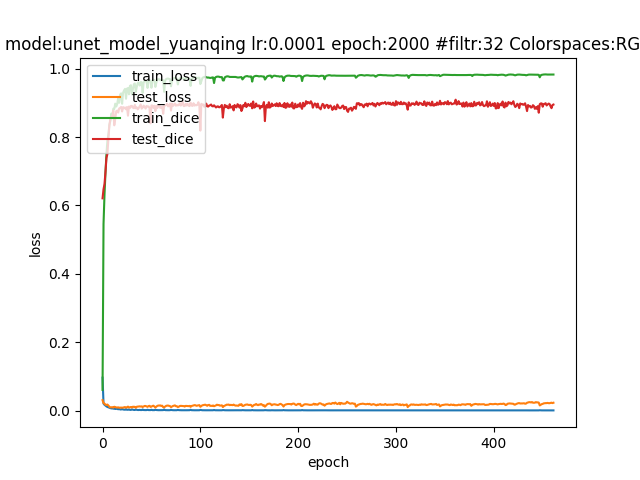

Values plotted in this chart, from the file beside it:
epoch; dice_coef; loss; precision; recall; val_dice_coef; val_loss; val_precision; val_recall
0; 0.06067; 0.09654; 0.2477; 0.06549; 0.6208; 0.03069; 0.6213; 0.6549
1; 0.5457; 0.02075; 0.8064; 0.4476; 0.6475; 0.02182; 0.7911; 0.5838
2; 0.6319; 0.01714; 0.8145; 0.5456; 0.6627; 0.02062; 0.8299; 0.5764
3; 0.6958; 0.01479; 0.8232; 0.6295; 0.6981; 0.01734; 0.8129; 0.6502
4; 0.751; 0.0125; 0.8399; 0.6988; 0.7392; 0.01662; 0.7912; 0.7219
5; 0.7892; 0.01074; 0.8568; 0.7463; 0.7507; 0.01784; 0.7809; 0.7351
6; 0.8072; 0.009656; 0.8652; 0.7696; 0.7959; 0.01485; 0.8615; 0.7611
7; 0.8361; 0.008411; 0.8823; 0.8036; 0.8342; 0.01129; 0.8083; 0.877
8; 0.8473; 0.007648; 0.8896; 0.8177; 0.8535; 0.009574; 0.8573; 0.8559
9; 0.8686; 0.006467; 0.9007; 0.8442; 0.8592; 0.009929; 0.8559; 0.8728
10; 0.8602; 0.00702; 0.8993; 0.833; 0.8592; 0.01013; 0.8739; 0.851
11; 0.8828; 0.005748; 0.9106; 0.8621; 0.8774; 0.008842; 0.8816; 0.8789
12; 0.882; 0.005854; 0.9086; 0.8618; 0.8343; 0.01131; 0.8722; 0.8179
13; 0.8976; 0.00493; 0.9198; 0.8803; 0.8535; 0.01056; 0.8572; 0.8552
14; 0.8892; 0.005413; 0.9151; 0.8713; 0.8756; 0.009362; 0.891; 0.8712
15; 0.8967; 0.005147; 0.9221; 0.8784; 0.8774; 0.009131; 0.8788; 0.8844
16; 0.9146; 0.004038; 0.9322; 0.9005; 0.8716; 0.009688; 0.8845; 0.8701
17; 0.9002; 0.005022; 0.9259; 0.882; 0.8835; 0.00875; 0.8838; 0.8916
18; 0.9242; 0.003557; 0.9415; 0.9102; 0.8852; 0.008949; 0.8913; 0.8841
19; 0.9277; 0.003366; 0.9443; 0.9143; 0.8879; 0.008863; 0.8929; 0.8893
20; 0.8974; 0.0052; 0.925; 0.8784; 0.8747; 0.008698; 0.8732; 0.8872
21; 0.9293; 0.003311; 0.9457; 0.9162; 0.8875; 0.008786; 0.8795; 0.8996
22; 0.9365; 0.002941; 0.9517; 0.9243; 0.884; 0.009905; 0.8831; 0.8939
23; 0.9408; 0.00276; 0.9555; 0.9291; 0.8864; 0.01041; 0.8764; 0.9013
24; 0.912; 0.004413; 0.9371; 0.8951; 0.8811; 0.008617; 0.8869; 0.8798
25; 0.9415; 0.002715; 0.9566; 0.9296; 0.8877; 0.009836; 0.8864; 0.8983
26; 0.9432; 0.002647; 0.9575; 0.932; 0.8624; 0.01184; 0.8642; 0.8695
27; 0.9249; 0.003599; 0.9447; 0.9106; 0.8893; 0.009265; 0.8762; 0.9089
28; 0.9494; 0.002343; 0.963; 0.939; 0.8847; 0.009879; 0.8795; 0.8997
29; 0.9515; 0.002223; 0.9648; 0.9416; 0.8909; 0.01071; 0.8777; 0.9087
30; 0.9248; 0.003668; 0.9433; 0.9116; 0.891; 0.009121; 0.8875; 0.9012
31; 0.9397; 0.002927; 0.9561; 0.9275; 0.8859; 0.01155; 0.881; 0.8976
32; 0.9541; 0.002109; 0.9671; 0.9445; 0.8843; 0.0111; 0.8744; 0.9001
33; 0.9566; 0.001988; 0.9697; 0.9472; 0.8939; 0.01116; 0.8855; 0.9103
34; 0.932; 0.00333; 0.9536; 0.9185; 0.8841; 0.008401; 0.8769; 0.8983
35; 0.9467; 0.002447; 0.9615; 0.9354; 0.8866; 0.01153; 0.8728; 0.9088
36; 0.9582; 0.001916; 0.971; 0.949; 0.8809; 0.01196; 0.8587; 0.9173
37; 0.9598; 0.001832; 0.9725; 0.9509; 0.885; 0.01231; 0.8804; 0.8963
38; 0.9505; 0.002279; 0.9645; 0.9403; 0.8904; 0.01255; 0.889; 0.9005
39; 0.9605; 0.001802; 0.9734; 0.9517; 0.8954; 0.012; 0.8851; 0.91
40; 0.9603; 0.001813; 0.9731; 0.9515; 0.8832; 0.01247; 0.8834; 0.8886
41; 0.9294; 0.003462; 0.9483; 0.9158; 0.8862; 0.01068; 0.8717; 0.909
42; 0.9595; 0.001843; 0.9725; 0.9504; 0.8918; 0.0123; 0.8814; 0.9064
43; 0.9632; 0.001662; 0.9761; 0.9546; 0.8888; 0.01368; 0.8755; 0.9077
44; 0.9647; 0.001607; 0.9775; 0.9562; 0.8833; 0.01358; 0.8725; 0.905
45; 0.9623; 0.00172; 0.975; 0.9537; 0.8908; 0.0122; 0.8691; 0.918
46; 0.9435; 0.002708; 0.9593; 0.9323; 0.889; 0.01117; 0.8804; 0.905
47; 0.9624; 0.001716; 0.9756; 0.9535; 0.8894; 0.01341; 0.8851; 0.8994
48; 0.9661; 0.001541; 0.979; 0.9578; 0.8859; 0.0141; 0.8736; 0.9043
49; 0.9644; 0.001641; 0.9775; 0.9559; 0.84; 0.01103; 0.8727; 0.8233
50; 0.9441; 0.00269; 0.9618; 0.9319; 0.8925; 0.01175; 0.8823; 0.9071
51; 0.9659; 0.001537; 0.9789; 0.9576; 0.8919; 0.01366; 0.8915; 0.8978
52; 0.9677; 0.001466; 0.9806; 0.9596; 0.8854; 0.01449; 0.8781; 0.9022
53; 0.9665; 0.001515; 0.9794; 0.9584; 0.8916; 0.01211; 0.8899; 0.8973
54; 0.9464; 0.002679; 0.9641; 0.9351; 0.8755; 0.008978; 0.8799; 0.8767
55; 0.9594; 0.001865; 0.9733; 0.9498; 0.891; 0.01186; 0.897; 0.8894
56; 0.9674; 0.001473; 0.9804; 0.9592; 0.8847; 0.01389; 0.8942; 0.8794
57; 0.9692; 0.00139; 0.9824; 0.961; 0.8914; 0.01497; 0.8986; 0.8907
58; 0.9691; 0.001393; 0.9823; 0.961; 0.8925; 0.0149; 0.8946; 0.8942
59; 0.9662; 0.001528; 0.9792; 0.9579; 0.8853; 0.01537; 0.8833; 0.8949
... 402 more rows
